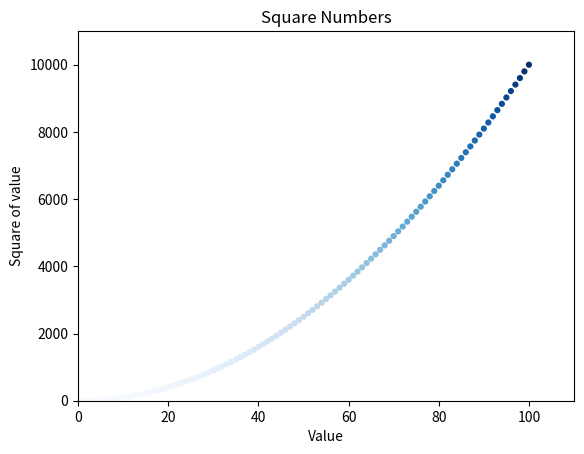

Write the Python code that produced this figure.
import numpy as np
import pandas as pd
from pandas import Series, DataFrame
import matplotlib.pyplot as plt


squares=[1,4,9,16,25,36]
x=[1,2,3,4,5,6]

plt.title("Square Numbers")
plt.xlabel("Value")
plt.ylabel("Square of value")
plt.tick_params(axis='both')
#plt.figure(figsize=(10,6))#指定图表的宽度、高度、分辨率和背景色
#plt.axes().get_xaxis().set_visible(False)#隐藏x轴
#plt.axes().get_yaxis().set_visible(False)#隐藏y轴

#---------使用plot()绘制折线图
#plt.plot(squares)
#plt.plot(squares,linewidth=5)
#plt.plot(x,squares,linewidth=1)

#----使用scatter() 绘制散点图并设置其样式

#plt.scatter(2,4)#传递一对 x 和 y 坐标，它将在指定位置绘制一个点：
#plt.scatter(x,squares,s=10)#设定x/y座标位置，参数s设定显示点的大小

x=list(range(1,101))
y=[x**2 for x in x]#遍历 x 值（for x in x_values ），计算其平方值（x**2 ）
#plt.scatter(x,y,s=10,edgecolor='green')
#plt.scatter(x,y,s=10,c='red',edgecolor='green')

#plt.scatter(x,y,s=10,c=(0.5,0.5,0.8),edgecolor='None')
plt.scatter(x,y,c=y,cmap=plt.cm.Blues,edgecolor='None',s=20)#根据每个点的 y 值来设置其颜色

plt.axis([0, 110, 0, 11000])#axis() 要求提供四个值：x 和 y 坐标轴的最小值和最大值
'''
颜色：
1.使用颜色参数c:
	并将其设置为一个元组，其中包含三个0~1之间的小数值，它们分别表示红色、绿色和蓝色分量
2.使用颜色映射:
plt.scatter(x,y,c=y,cmap=plt.cm.Blues,edgecolor='None',s=40)#根据每个点的 y 值来设置其颜色

#--snip--# 设置图表标题并给坐标轴加上标签

'''
plt.show()

plt.savefig('squares_plot.png')#剪掉空白区域后保存为.png

